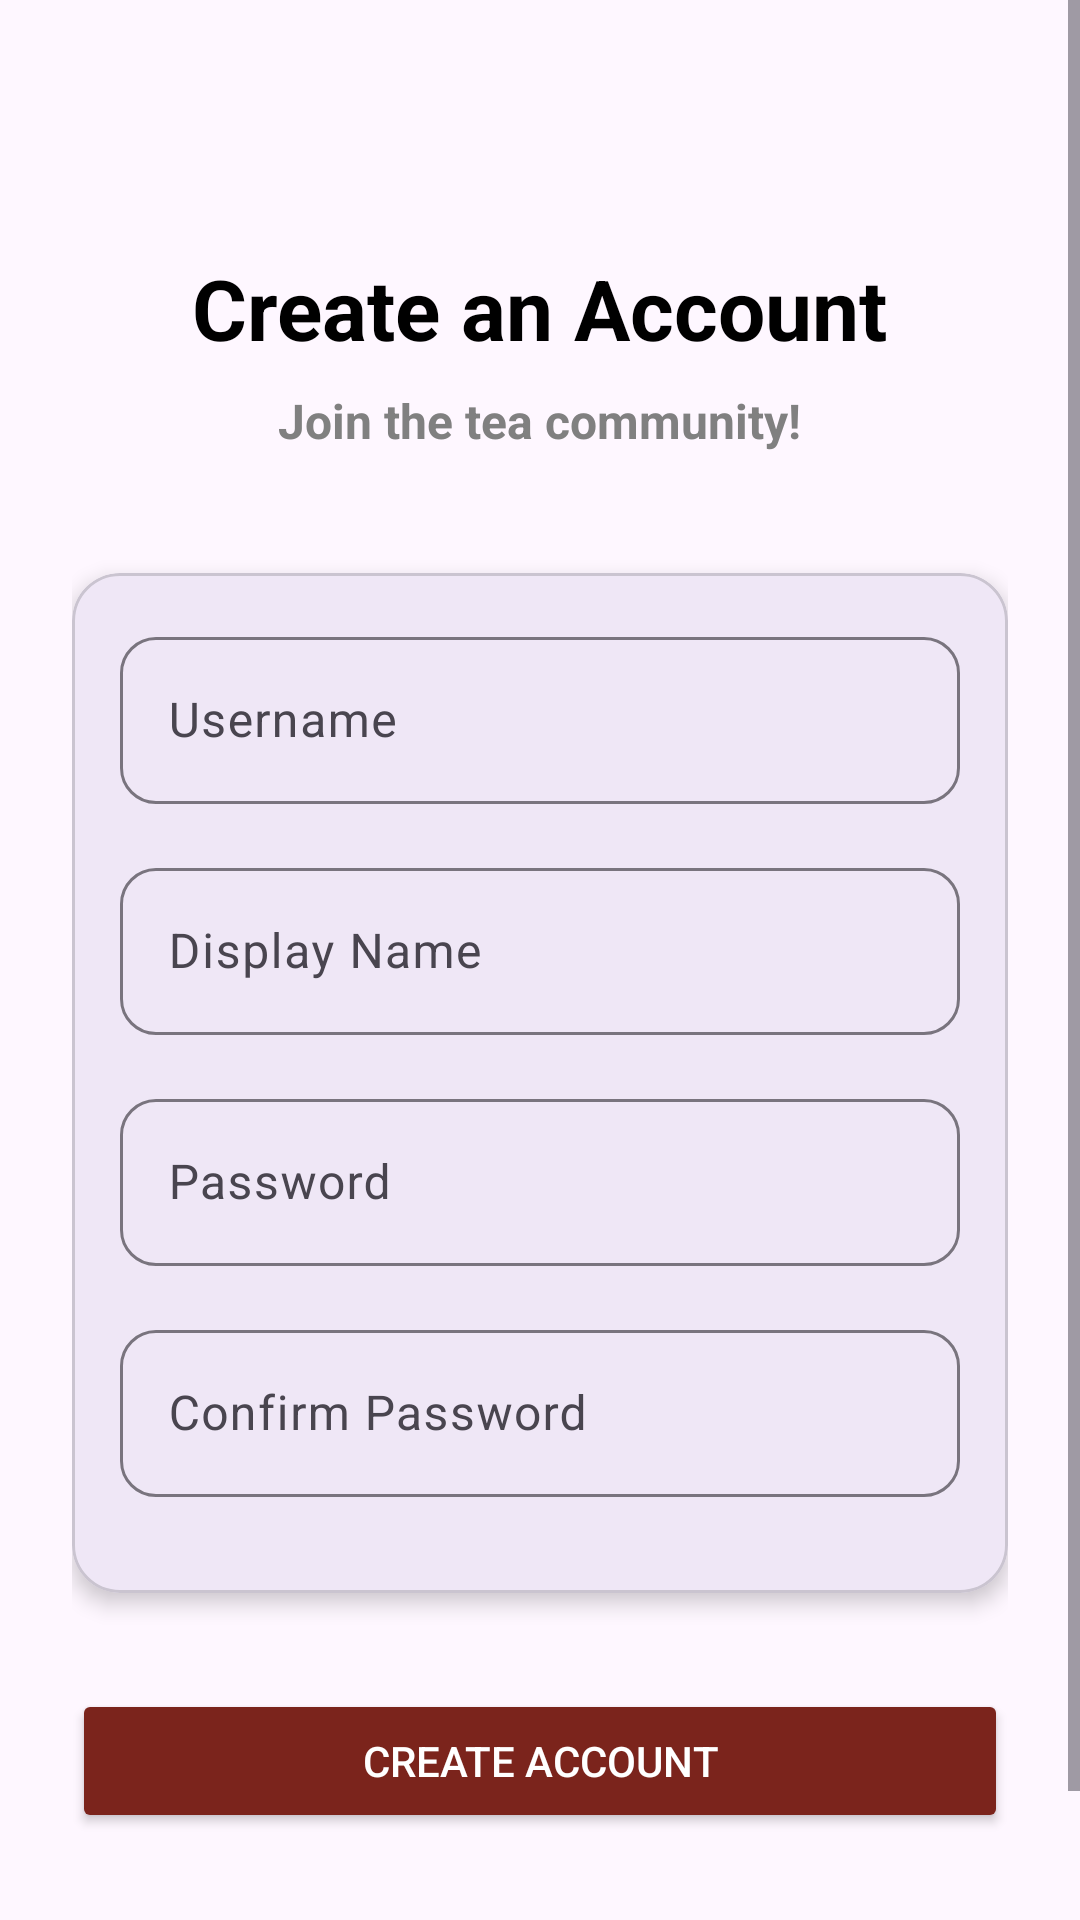

The Android layout XML behind this screen, and the referenced resources:
<!-- AndroidManifest.xml: application theme Theme.Tea_quarkus -->
<!-- res/layout/activity_register.xml -->
<?xml version="1.0" encoding="utf-8"?>
<ScrollView xmlns:android="http://schemas.android.com/apk/res/android"
    xmlns:app="http://schemas.android.com/apk/res-auto"
    xmlns:tools="http://schemas.android.com/tools"
    android:id="@+id/main"
    android:background="@drawable/bgop1"
    android:layout_width="match_parent"
    android:layout_height="match_parent"
    tools:context=".RegisterActivity">

    <LinearLayout
        android:orientation="vertical"
        android:padding="24dp"
        android:layout_width="match_parent"
        android:layout_height="wrap_content">

        
        <TextView
            android:layout_width="wrap_content"
            android:layout_height="wrap_content"
            android:text="Create an Account"
            android:textSize="28sp"
            android:textStyle="bold"
            android:textColor="@android:color/black"
            android:layout_gravity="center_horizontal"
            android:paddingTop="60dp"
            android:paddingBottom="8dp"/>

        
        <TextView
            android:layout_width="wrap_content"
            android:layout_height="wrap_content"
            android:text="Join the tea community!"
            android:textSize="16sp"
            android:textStyle="bold"
            android:textColor="@color/mediumGray"
            android:layout_gravity="center_horizontal"
            android:paddingBottom="40dp"/>

        
        <com.google.android.material.card.MaterialCardView
            android:layout_width="match_parent"
            android:layout_height="wrap_content"
            app:cardCornerRadius="16dp"
            app:cardElevation="4dp"
            android:layout_marginBottom="32dp"
            android:padding="16dp">

            <LinearLayout
                android:orientation="vertical"
                android:layout_width="match_parent"
                android:layout_height="wrap_content"
                android:padding="16dp">

                
                <com.google.android.material.textfield.TextInputLayout
                    android:layout_width="match_parent"
                    android:layout_height="wrap_content"
                    android:layout_marginBottom="16dp"
                    app:boxCornerRadiusBottomEnd="12dp"
                    app:boxCornerRadiusBottomStart="12dp"
                    app:boxCornerRadiusTopEnd="12dp"
                    app:boxCornerRadiusTopStart="12dp">

                    <com.google.android.material.textfield.TextInputEditText
                        android:id="@+id/etLoginName"
                        android:layout_width="match_parent"
                        android:layout_height="wrap_content"
                        android:hint="Username"
                        android:inputType="text"
                        android:maxLines="1" />
                </com.google.android.material.textfield.TextInputLayout>

                
                <com.google.android.material.textfield.TextInputLayout
                    android:layout_width="match_parent"
                    android:layout_height="wrap_content"
                    android:layout_marginBottom="16dp"
                    app:boxCornerRadiusBottomEnd="12dp"
                    app:boxCornerRadiusBottomStart="12dp"
                    app:boxCornerRadiusTopEnd="12dp"
                    app:boxCornerRadiusTopStart="12dp">

                    <com.google.android.material.textfield.TextInputEditText
                        android:id="@+id/etDisplayName"
                        android:layout_width="match_parent"
                        android:layout_height="wrap_content"
                        android:hint="Display Name"
                        android:inputType="text"
                        android:maxLines="1" />
                </com.google.android.material.textfield.TextInputLayout>

                
                <com.google.android.material.textfield.TextInputLayout
                    android:layout_width="match_parent"
                    android:layout_height="wrap_content"
                    android:layout_marginBottom="16dp"
                    app:boxCornerRadiusBottomEnd="12dp"
                    app:boxCornerRadiusBottomStart="12dp"
                    app:boxCornerRadiusTopEnd="12dp"
                    app:boxCornerRadiusTopStart="12dp">

                    <com.google.android.material.textfield.TextInputEditText
                        android:id="@+id/etPassword"
                        android:layout_width="match_parent"
                        android:layout_height="wrap_content"
                        android:hint="Password"
                        android:inputType="textPassword"
                        android:maxLines="1" />
                </com.google.android.material.textfield.TextInputLayout>

                
                <com.google.android.material.textfield.TextInputLayout
                    android:layout_width="match_parent"
                    android:layout_height="wrap_content"
                    android:layout_marginBottom="16dp"
                    app:boxCornerRadiusBottomEnd="12dp"
                    app:boxCornerRadiusBottomStart="12dp"
                    app:boxCornerRadiusTopEnd="12dp"
                    app:boxCornerRadiusTopStart="12dp">

                    <com.google.android.material.textfield.TextInputEditText
                        android:id="@+id/etConfirmPassword"
                        android:layout_width="match_parent"
                        android:layout_height="wrap_content"
                        android:hint="Confirm Password"
                        android:inputType="textPassword"
                        android:maxLines="1" />
                </com.google.android.material.textfield.TextInputLayout>

            </LinearLayout>
        </com.google.android.material.card.MaterialCardView>

        
        <Button
            android:id="@+id/btnRegister"
            android:layout_width="match_parent"
            android:layout_height="wrap_content"
            android:text="Create Account"
            android:backgroundTint="@color/pomegranate"
            android:textColor="@android:color/white"
            android:layout_marginBottom="16dp"/>

        
        <TextView
            android:id="@+id/tvLogin"
            android:layout_width="wrap_content"
            android:layout_height="wrap_content"
            android:text="Already have an account? Sign in!"
            android:textColor="@color/pomegranate"
            android:textStyle="bold"
            android:layout_gravity="center_horizontal"
            android:clickable="true"
            android:focusable="true"
            android:paddingTop="16dp"/>

    </LinearLayout>
</ScrollView>
<!-- resources referenced by this layout -->
<resources>
  <color name="mediumGray">#808080</color>
  <color name="pomegranate">#7B241C</color>
  <style name="Theme.Tea_quarkus" parent="Base.Theme.Tea_quarkus" />
  <style name="Base.Theme.Tea_quarkus" parent="Theme.Material3.DayNight.NoActionBar">
          
          
      </style>
</resources>
